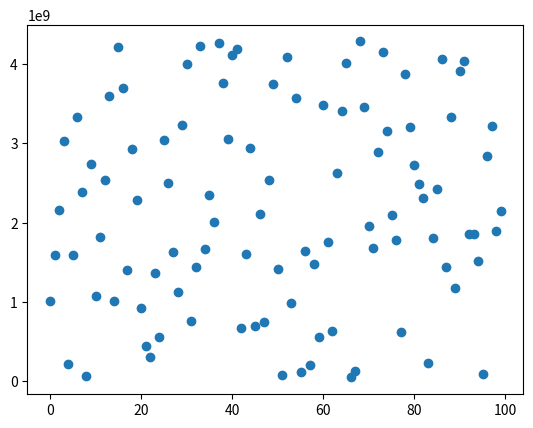

Write Python code to recreate this figure.
import matplotlib.pyplot as plt

N=100
a=1664525
c=1013904223
m=4294967296
x=1
results=[]

for i in range(N):
    x=(a*x+c)%m
    results.append(x)

plt.plot(results,marker="o",lw=0)
plt.show()
